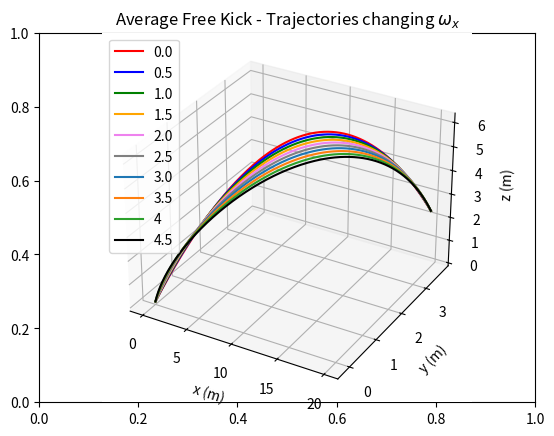
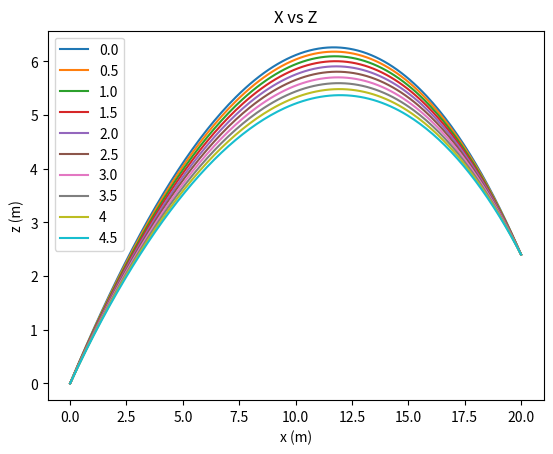
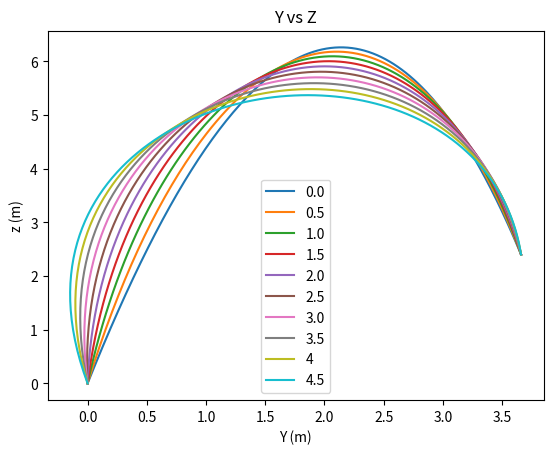
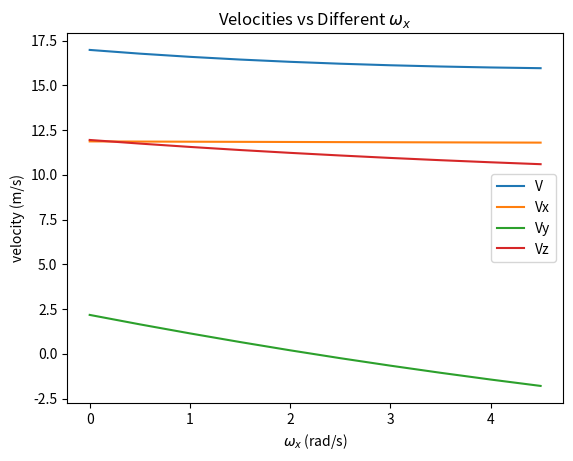

Reproduce these figures in Python, in order.
# -*- coding: utf-8 -*-
"""
Created on Mon Dec 16 02:57:48 2019

@author: Javier Pardo
"""

import numpy as np
import matplotlib.pyplot as plt
import scipy.integrate as scp
from scipy import optimize
import matplotlib.animation as animation
from mpl_toolkits import mplot3d

#DRAG AND LIFT COEFFICIENTS
Cd = 0.25
Cl = 0.28

#MASS AND RADIUS OF THE BALL
m = 0.4
r = 0.1095

#ANGULAR VELOCITIES
Wx = 0
Wz = 0
Wy = 0

#CONSTANTS
g = 9.81
p = 1.2
A = 0.0375
B = (p*A)/2
I = (2/3)*m*r**2 #moment of inertia

#LISTS
Vz = []
Vy = []
Vx = []
V = []
W = [0.0,0.5,1.0,1.5,2.0,2.5,3.0,3.5,4.0,4.5]

#plt.close('all')


def rhs(t,state):
      
    x = state[0]
    Vx = state[1]
    
    y = state[2]
    Vy = state[3]
    
    z = state[4]
    Vz = state[5]
    
    fx = Vx
    fVx = B*np.sqrt(Vx**2+Vy**2+Vz**2)*(-(Cd/m)*Vx + (Cl/m)*(Wy*Vz-Wz*Vy))
    
    fy = Vy
    fVy = B*np.sqrt(Vx**2+Vy**2+Vz**2)*(-(Cd/m)*Vy + (Cl/m)*(Wx*Vz-Wz*Vx))
    
    fz = Vz
    fVz = B*np.sqrt(Vx**2+Vy**2+Vz**2)*(-(Cd/m)*Vz + (Cl/m)*(Wx*Vy-Wy*Vx)) - g
    
    return np.array([fx,fVx,fy,fVy,fz,fVz],float)


#time: initial, final, number of points
time = np.linspace(0, 2.0, 200)

#INITIAL CONDITIONS
Vo = np.array([10,5,3]) #initial velocities
Ro = np.array([0,0,0]) #initial positions

#TARGET
Rf = np.array([20,3.66,2.4]) 

def dist_to_target(Vo):
      
    init = np.array([Ro[0],Vo[0],Ro[1],Vo[1],Ro[2],Vo[2]])
    sol = scp.solve_ivp(rhs,[0,10],init, t_eval=time)
    
    x = sol['y'][0,:]
    y = sol['y'][2,:]
    z = sol['y'][4,:]
    
    dist_x = x[-1] - Rf[0]
    dist_y = y[-1] - Rf[1]
    dist_z = z[-1] - Rf[2]
    
    return np.array([dist_x,dist_y,dist_z],float)

best_init_Vo = optimize.root(dist_to_target, Vo)

Vox = best_init_Vo['x'][0]
Voy = best_init_Vo['x'][1]
Voz = best_init_Vo['x'][2]

v_magnitude = np.sqrt(Vox**2 + Voy**2 + Voz**2)
V.append(v_magnitude)
Vx.append(Vox)
Vy.append(Voy)
Vz.append(Voz)

w_magnitude = np.sqrt(Wx**2 + Wy**2 + Wz**2)
r_magnitude = np.sqrt(Rf[0]**2 + Rf[1]**2 + Rf[2]**2)
    
Energy = (1/2)*m*(v_magnitude**2) + (1/2)*I*(w_magnitude**2)
Work_equivalent_on_mass = Energy/g*1  #mass moved against gravity for 1 meter
print("0.0:")
print("Velocity necessary x-direction: ",Vox,"m/s")
print("Velocity necessary y-direction: ",Voy,"m/s")
print("Velocity necessary z-direction: ",Voz,"m/s")
print("Velocity magnitude (1s): ",v_magnitude,"m/s")
print("")
print("Energy used: ",Energy,"J")
print("Is equivalent to lift a mass of ",Work_equivalent_on_mass,"kg for a meter")
print("")

#using the velocities to find the position
init_graph = np.array([Ro[0],Vox,Ro[1],Voy,Ro[2],Voz])

sol = scp.solve_ivp(rhs,[0,10],init_graph, t_eval=time) #force the amount of points
x = sol['y'][0,:]
y = sol['y'][2,:]
z = sol['y'][4,:]

#UNCOMMENT SECTION FOR ANIMATION (CPU HEAVY)
#data = np.array([x,y,z])
#N = 500

#def update(num, data, line):
#   line.set_data(data[:2, :num])
#   line.set_3d_properties(data[2, :num])

#1S FREE KICK
fig, cx = plt.subplots()
cx = plt.axes(projection='3d')
line, = cx.plot3D(x,y,z,'-r',label='0.0')

fig, ax = plt.subplots()
ax.plot(x,z,label='0.0')

fig, dx = plt.subplots()
dx.plot(y,z,label='0.0')

#UNCOMMENT FOR ANIMATION
#ani = animation.FuncAnimation(fig, update, N, fargs=(data, line), interval=10000/N, blit=False)

  ################################
####### 0.5 Wx FREE KICK #########
  ################################

Wx = 0.5
best_init_Vo = optimize.root(dist_to_target, Vo)

Vox = best_init_Vo['x'][0]
Voy = best_init_Vo['x'][1]
Voz = best_init_Vo['x'][2]

v_magnitude = np.sqrt(Vox**2 + Voy**2 + Voz**2)

V.append(v_magnitude)
Vx.append(Vox)
Vy.append(Voy)
Vz.append(Voz)

print("0.5:")
print("Velocity necessary x-direction: ",Vox,"m/s")
print("Velocity necessary y-direction: ",Voy,"m/s")
print("Velocity necessary z-direction: ",Voz,"m/s")
print("Velocity magnitude (0.5): ",v_magnitude,"m/s")
print("")


init_graph = np.array([Ro[0],Vox,Ro[1],Voy,Ro[2],Voz])

sol = scp.solve_ivp(rhs,[0,10],init_graph, t_eval=time) #force the amount of points
x = sol['y'][0,:]
y = sol['y'][2,:]
z = sol['y'][4,:]

line, = cx.plot3D(x,y,z,'-b',label='0.5')
ax.plot(x,z,label='0.5')
dx.plot(y,z,label='0.5')

  ################################
####### 1.0 Wx FREE KICK #########
  ################################

Wx = 1.0
Vo = np.array([5,3,1])
best_init_Vo = optimize.root(dist_to_target, Vo)

Vox = best_init_Vo['x'][0]
Voy = best_init_Vo['x'][1]
Voz = best_init_Vo['x'][2]
v_magnitude = np.sqrt(Vox**2 + Voy**2 + Voz**2)

V.append(v_magnitude)
Vx.append(Vox)
Vy.append(Voy)
Vz.append(Voz)

print("1.0:")
print("Velocity necessary x-direction: ",Vox,"m/s")
print("Velocity necessary y-direction: ",Voy,"m/s")
print("Velocity necessary z-direction: ",Voz,"m/s")
print("Velocity magnitude (1.0): ",v_magnitude,"m/s")
print("")


init_graph = np.array([Ro[0],Vox,Ro[1],Voy,Ro[2],Voz])

sol = scp.solve_ivp(rhs,[0,10],init_graph, t_eval=time) #force the amount of points
x = sol['y'][0,:]
y = sol['y'][2,:]
z = sol['y'][4,:]

line, = cx.plot3D(x,y,z,'-g',label='1.0')
ax.plot(x,z,label='1.0')
dx.plot(y,z,label='1.0')

  ################################
####### 1.5 Wx FREE KICK #########
  ################################

Wx = 1.5
Vo = np.array([2,1,1])
best_init_Vo = optimize.root(dist_to_target, Vo)

Vox = best_init_Vo['x'][0]
Voy = best_init_Vo['x'][1]
Voz = best_init_Vo['x'][2]

v_magnitude = np.sqrt(Vox**2 + Voy**2 + Voz**2)

V.append(v_magnitude)
Vx.append(Vox)
Vy.append(Voy)
Vz.append(Voz)

print("1.5:")
print("Velocity necessary x-direction: ",Vox,"m/s")
print("Velocity necessary y-direction: ",Voy,"m/s")
print("Velocity necessary z-direction: ",Voz,"m/s")
print("Velocity magnitude (1.5): ",v_magnitude,"m/s")
print("")


init_graph = np.array([Ro[0],Vox,Ro[1],Voy,Ro[2],Voz])

sol = scp.solve_ivp(rhs,[0,10],init_graph, t_eval=time) #force the amount of points
x = sol['y'][0,:]
y = sol['y'][2,:]
z = sol['y'][4,:]

line, = cx.plot3D(x,y,z,color='orange',label='1.5')
ax.plot(x,z,label='1.5')
dx.plot(y,z,label='1.5')

  ################################
####### 2.0 Wx FREE KICK #########
  ################################

Wx = 2.0
Vo = np.array([2,1,1])
best_init_Vo = optimize.root(dist_to_target, Vo)

Vox = best_init_Vo['x'][0]
Voy = best_init_Vo['x'][1]
Voz = best_init_Vo['x'][2]

v_magnitude = np.sqrt(Vox**2 + Voy**2 + Voz**2)

V.append(v_magnitude)
Vx.append(Vox)
Vy.append(Voy)
Vz.append(Voz)

print("2.0:")
print("Velocity necessary x-direction: ",Vox,"m/s")
print("Velocity necessary y-direction: ",Voy,"m/s")
print("Velocity necessary z-direction: ",Voz,"m/s")
print("Velocity magnitude (2.0): ",v_magnitude,"m/s")
print("")


init_graph = np.array([Ro[0],Vox,Ro[1],Voy,Ro[2],Voz])

sol = scp.solve_ivp(rhs,[0,10],init_graph, t_eval=time) #force the amount of points
x = sol['y'][0,:]
y = sol['y'][2,:]
z = sol['y'][4,:]

line, = cx.plot3D(x,y,z,color='violet',label='2.0')
ax.plot(x,z,label='2.0')
dx.plot(y,z,label='2.0')

  ################################
####### 2.5 Wx FREE KICK #########
  ################################

Wx = 2.5
Vo = np.array([1,1,1])
best_init_Vo = optimize.root(dist_to_target, Vo)

Vox = best_init_Vo['x'][0]
Voy = best_init_Vo['x'][1]
Voz = best_init_Vo['x'][2]

v_magnitude = np.sqrt(Vox**2 + Voy**2 + Voz**2)

V.append(v_magnitude)
Vx.append(Vox)
Vy.append(Voy)
Vz.append(Voz)

print("2.5:")
print("Velocity necessary x-direction: ",Vox,"m/s")
print("Velocity necessary y-direction: ",Voy,"m/s")
print("Velocity necessary z-direction: ",Voz,"m/s")
print("Velocity magnitude (2.5): ",v_magnitude,"m/s")
print("")


init_graph = np.array([Ro[0],Vox,Ro[1],Voy,Ro[2],Voz])

sol = scp.solve_ivp(rhs,[0,10],init_graph, t_eval=time) #force the amount of points
x = sol['y'][0,:]
y = sol['y'][2,:]
z = sol['y'][4,:]

line, = cx.plot3D(x,y,z,color='grey',label='2.5')
ax.plot(x,z,label='2.5')
dx.plot(y,z,label='2.5')

  ################################
####### 3.0 Wx FREE KICK #########
  ################################

Wx = 3.0
Vo = np.array([0.01,0.01,0.01])
best_init_Vo = optimize.root(dist_to_target, Vo)

Vox = best_init_Vo['x'][0]
Voy = best_init_Vo['x'][1]
Voz = best_init_Vo['x'][2]

v_magnitude = np.sqrt(Vox**2 + Voy**2 + Voz**2)

V.append(v_magnitude)
Vx.append(Vox)
Vy.append(Voy)
Vz.append(Voz)

print("3.0:")
print("Velocity necessary x-direction: ",Vox,"m/s")
print("Velocity necessary y-direction: ",Voy,"m/s")
print("Velocity necessary z-direction: ",Voz,"m/s")
print("Velocity magnitude (3.0): ",v_magnitude,"m/s")
print("")


init_graph = np.array([Ro[0],Vox,Ro[1],Voy,Ro[2],Voz])

sol = scp.solve_ivp(rhs,[0,10],init_graph, t_eval=time) #force the amount of points
x = sol['y'][0,:]
y = sol['y'][2,:]
z = sol['y'][4,:]

line, = cx.plot3D(x,y,z,label='3.0')
ax.plot(x,z,label='3.0')
dx.plot(y,z,label='3.0')

  ################################
####### 3.5 Wx FREE KICK #########
  ################################

Wx = 3.5
Vo = np.array([0.01,0.01,0.01])
best_init_Vo = optimize.root(dist_to_target, Vo)

Vox = best_init_Vo['x'][0]
Voy = best_init_Vo['x'][1]
Voz = best_init_Vo['x'][2]

v_magnitude = np.sqrt(Vox**2 + Voy**2 + Voz**2)

V.append(v_magnitude)
Vx.append(Vox)
Vy.append(Voy)
Vz.append(Voz)

print("3.5")
print("Velocity necessary x-direction: ",Vox,"m/s")
print("Velocity necessary y-direction: ",Voy,"m/s")
print("Velocity necessary z-direction: ",Voz,"m/s")
print("Velocity magnitude (3.5): ",v_magnitude,"m/s")
print("")


init_graph = np.array([Ro[0],Vox,Ro[1],Voy,Ro[2],Voz])

sol = scp.solve_ivp(rhs,[0,10],init_graph, t_eval=time) #force the amount of points
x = sol['y'][0,:]
y = sol['y'][2,:]
z = sol['y'][4,:]

line, = cx.plot3D(x,y,z,label='3.5')
ax.plot(x,z,label='3.5')
dx.plot(y,z,label='3.5')

  ################################
####### 4 Wx FREE KICK #########
  ################################

Wx = 4.0
Vo = np.array([0.01,0.01,0.01])
best_init_Vo = optimize.root(dist_to_target, Vo)

Vox = best_init_Vo['x'][0]
Voy = best_init_Vo['x'][1]
Voz = best_init_Vo['x'][2]

v_magnitude = np.sqrt(Vox**2 + Voy**2 + Voz**2)

V.append(v_magnitude)
Vx.append(Vox)
Vy.append(Voy)
Vz.append(Voz)

print("4:")
print("Velocity necessary x-direction: ",Vox,"m/s")
print("Velocity necessary y-direction: ",Voy,"m/s")
print("Velocity necessary z-direction: ",Voz,"m/s")
print("Velocity magnitude (4): ",v_magnitude,"m/s")
print("")


init_graph = np.array([Ro[0],Vox,Ro[1],Voy,Ro[2],Voz])

sol = scp.solve_ivp(rhs,[0,10],init_graph, t_eval=time) #force the amount of points
x = sol['y'][0,:]
y = sol['y'][2,:]
z = sol['y'][4,:]

line, = cx.plot3D(x,y,z,label='4')
ax.plot(x,z,label='4')
dx.plot(y,z,label='4')

  ################################
####### 4.5 Wx FREE KICK #########
  ################################

Wx = 4.5
Vo = np.array([0.01,0.01,0.01])
best_init_Vo = optimize.root(dist_to_target, Vo)

Vox = best_init_Vo['x'][0]
Voy = best_init_Vo['x'][1]
Voz = best_init_Vo['x'][2]

v_magnitude = np.sqrt(Vox**2 + Voy**2 + Voz**2)

V.append(v_magnitude)
Vx.append(Vox)
Vy.append(Voy)
Vz.append(Voz)

print("4.5:")
print("Velocity necessary x-direction: ",Vox,"m/s")
print("Velocity necessary y-direction: ",Voy,"m/s")
print("Velocity necessary z-direction: ",Voz,"m/s")
print("Velocity magnitude (4.5): ",v_magnitude,"m/s")
print("")


init_graph = np.array([Ro[0],Vox,Ro[1],Voy,Ro[2],Voz])

sol = scp.solve_ivp(rhs,[0,10],init_graph, t_eval=time) #force the amount of points
x = sol['y'][0,:]
y = sol['y'][2,:]
z = sol['y'][4,:]

line, = cx.plot3D(x,y,z,color='black',label='4.5')
ax.plot(x,z,label='4.5')
dx.plot(y,z,label='4.5')

# 3D PLOT'S PARAMETERS
cx.set_title('Average Free Kick - Trajectories changing $\omega_x$')

cx.set_xlabel('x (m)')
cx.set_ylabel('y (m)')
cx.set_zlabel('z (m)')

#cx.set_xlim(0,25)
#cx.set_ylim(-10,10)
#cx.set_zlim(0,15)

cx.legend()

#V vs T plots
fig, bx = plt.subplots()
bx.plot(W,V,label='V')
bx.plot(W,Vx,label='Vx')
bx.plot(W,Vy,label='Vy')
bx.plot(W,Vz,label='Vz')

bx.set_title('Velocities vs Different $\omega_x$')

bx.set_xlabel('$\omega_x$ (rad/s)')
bx.set_ylabel('velocity (m/s)')
bx.legend()

#X vs Z plot
ax.set_title('X vs Z')
ax.set_xlabel('x (m)')
ax.set_ylabel('z (m)')
ax.legend()

#Y vs Z plot
dx.set_title('Y vs Z')
dx.set_xlabel('Y (m)')
dx.set_ylabel('z (m)')
dx.legend()